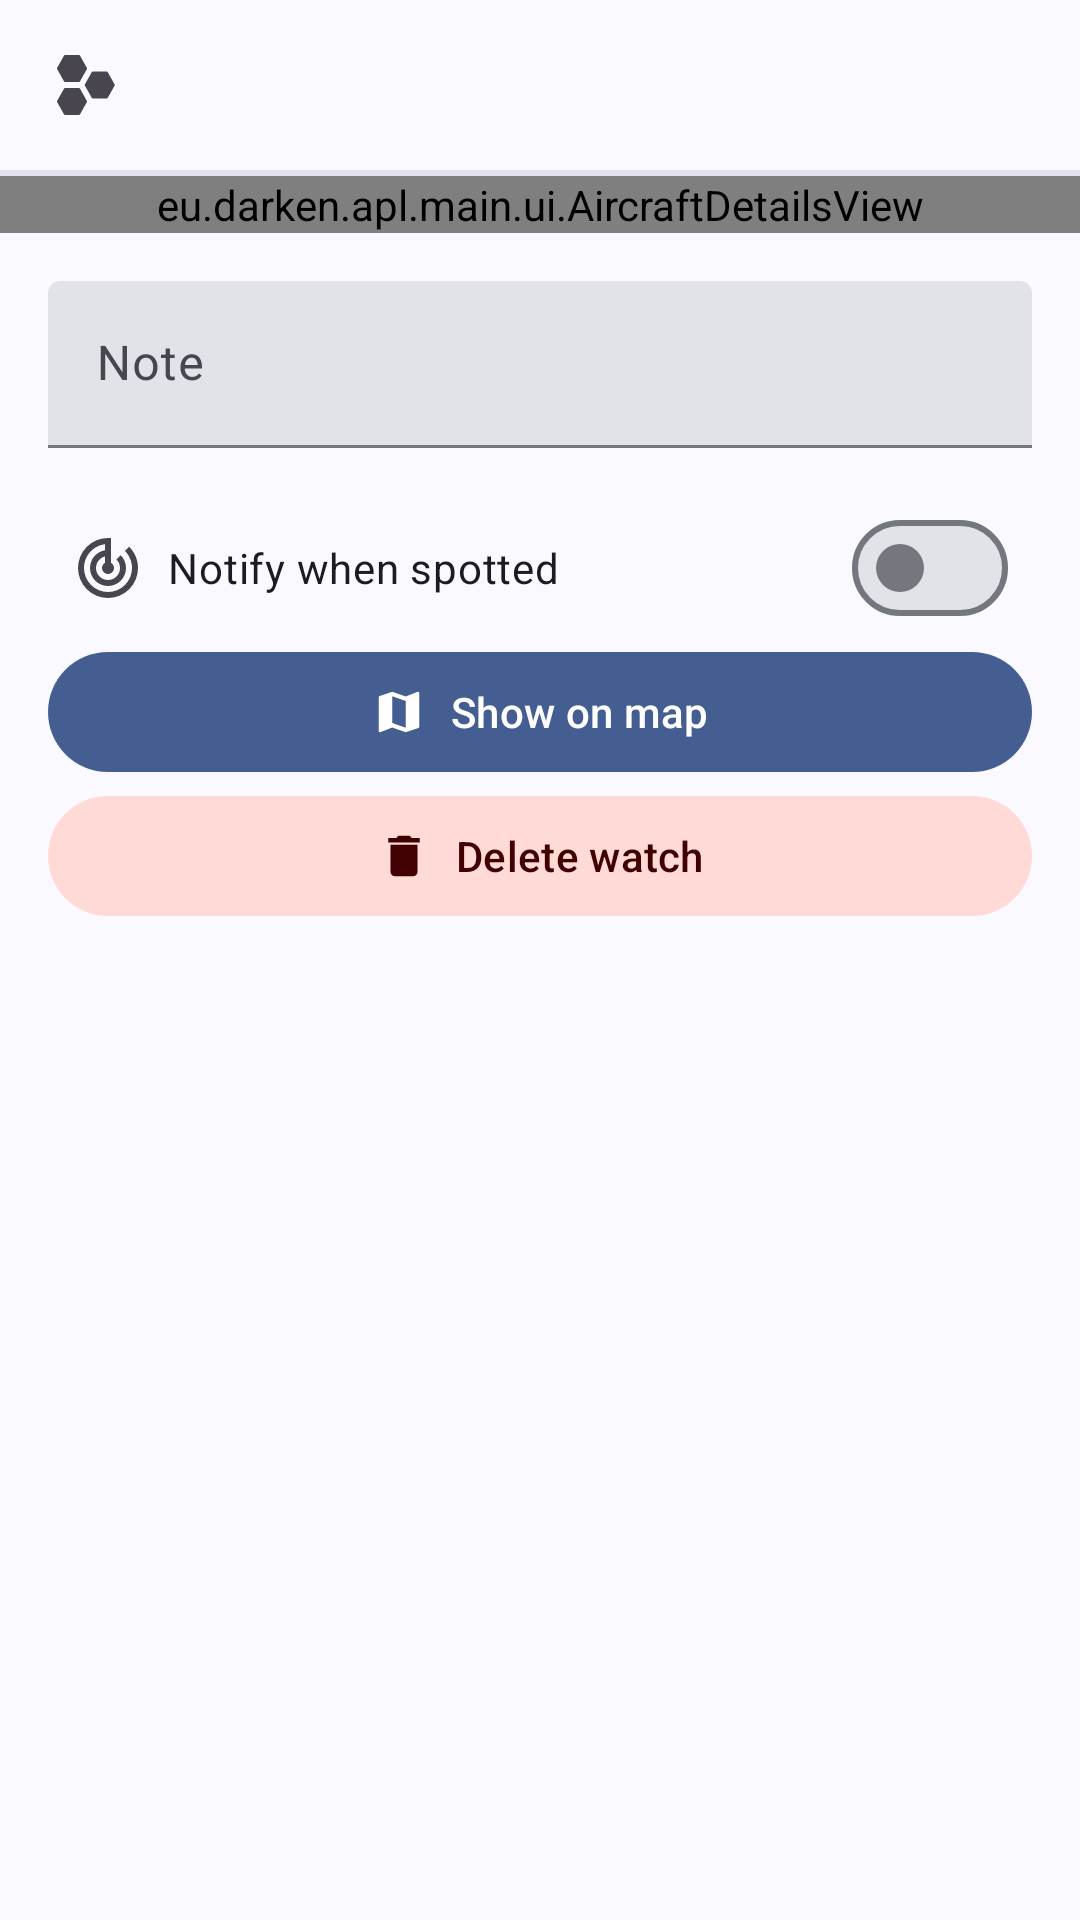

This screen was rendered from an Android layout file. Write that file and the resources it references.
<!-- AndroidManifest.xml: application theme AppTheme -->
<!-- res/layout/watchlist_details_fragment.xml -->
<?xml version="1.0" encoding="utf-8"?>
<LinearLayout xmlns:android="http://schemas.android.com/apk/res/android"
    xmlns:app="http://schemas.android.com/apk/res-auto"
    xmlns:tools="http://schemas.android.com/tools"
    android:layout_width="match_parent"
    android:layout_height="wrap_content"
    android:minHeight="56dp"
    android:orientation="vertical">


    <androidx.constraintlayout.widget.ConstraintLayout
        android:layout_width="match_parent"
        android:layout_height="wrap_content"
        android:backgroundTint="?colorSurfaceVariant"
        android:gravity="center_vertical"
        android:orientation="vertical"
        android:paddingVertical="8dp"
        android:paddingStart="16dp"
        android:paddingEnd="16dp">

        <ImageView
            android:id="@+id/icon"
            android:layout_width="24dp"
            android:layout_height="24dp"
            android:src="@drawable/ic_hexagon_multiple_24"
            app:layout_constraintBottom_toBottomOf="@id/secondary"
            app:layout_constraintStart_toStartOf="parent"
            app:layout_constraintTop_toTopOf="@id/primary" />

        <TextView
            android:id="@+id/primary"
            style="@style/TextAppearance.Material3.TitleMedium"
            android:layout_width="wrap_content"
            android:layout_height="wrap_content"
            android:layout_marginStart="8dp"
            android:ellipsize="end"
            android:singleLine="true"
            android:textIsSelectable="true"
            app:layout_constraintBottom_toTopOf="@id/secondary"
            app:layout_constraintEnd_toStartOf="@id/primary2"
            app:layout_constraintStart_toEndOf="@id/icon"
            app:layout_constraintTop_toTopOf="parent"
            app:layout_constraintVertical_chainStyle="packed"
            tools:text="1ABEEFF" />

        <com.google.android.material.textview.MaterialTextView
            android:id="@+id/primary2"
            style="@style/TextAppearance.Material3.LabelMedium"
            android:layout_width="0dp"
            android:layout_height="wrap_content"
            android:layout_marginHorizontal="8dp"
            app:layout_constraintBottom_toBottomOf="@id/primary"
            app:layout_constraintEnd_toEndOf="parent"
            app:layout_constraintStart_toEndOf="@id/primary"
            app:layout_constraintTop_toTopOf="@id/primary"
            app:layout_constraintVertical_chainStyle="spread_inside"
            tools:text="| #C2B549" />

        <TextView
            android:id="@+id/secondary"
            style="@style/TextAppearance.Material3.BodyMedium"
            android:layout_width="0dp"
            android:layout_height="wrap_content"
            android:layout_marginEnd="8dp"
            android:ellipsize="end"
            android:singleLine="true"
            android:textIsSelectable="true"
            app:layout_constraintBottom_toBottomOf="parent"
            app:layout_constraintEnd_toEndOf="parent"
            app:layout_constraintStart_toStartOf="@id/primary"
            app:layout_constraintTop_toBottomOf="@id/primary"
            tools:text="@string/watch_list_item_aircraft_subtitle" />

    </androidx.constraintlayout.widget.ConstraintLayout>

    <View
        android:layout_width="match_parent"
        android:layout_height="2dp"
        android:background="?colorSurfaceVariant" />

    <LinearLayout
        android:layout_width="match_parent"
        android:layout_height="match_parent"
        android:orientation="vertical"
        android:paddingBottom="16dp">

        <eu.darken.apl.main.ui.AircraftDetailsView
            android:id="@+id/aircraft_details"
            android:layout_width="match_parent"
            android:layout_height="wrap_content"
            android:background="?colorSurfaceContainerLow" />

        <com.google.android.material.textfield.TextInputLayout
            android:id="@+id/note_layout"
            style="@style/Widget.Material3.TextInputLayout.FilledBox"
            android:layout_width="match_parent"
            android:layout_height="wrap_content"
            android:layout_marginHorizontal="16dp"
            android:layout_marginTop="16dp"
            android:hint="@string/watchlist_note_label">

            <com.google.android.material.textfield.TextInputEditText
                android:id="@+id/note_input"
                style="@style/ThemeOverlay.Material3.TextInputEditText.FilledBox"
                android:layout_width="match_parent"
                android:layout_height="wrap_content" />

        </com.google.android.material.textfield.TextInputLayout>

        <com.google.android.material.materialswitch.MaterialSwitch
            android:id="@+id/enable_notifications_toggle"
            style="@style/Widget.Material3.CompoundButton.MaterialSwitch"
            android:layout_width="match_parent"
            android:layout_height="wrap_content"
            android:layout_marginHorizontal="24dp"
            android:layout_marginTop="16dp"
            android:drawableStart="@drawable/ic_alerts_24"
            android:drawablePadding="8dp"
            android:text="@string/watch_details_enable_notifications_label" />

        <com.google.android.material.button.MaterialButton
            android:id="@+id/show_map_action"
            style="@style/Widget.Material3.Button"
            android:layout_width="match_parent"
            android:layout_height="wrap_content"
            android:layout_marginHorizontal="16dp"
            android:text="@string/common_show_on_map"
            app:icon="@drawable/ic_map_24"
            app:iconGravity="textStart" />

        <com.google.android.material.button.MaterialButton
            android:id="@+id/remove_feeder_action"
            style="@style/Widget.Material3.Button.TonalButton"
            android:layout_width="match_parent"
            android:layout_height="wrap_content"
            android:layout_marginHorizontal="16dp"
            android:text="@string/watch_list_remove_action"
            android:textColor="?colorOnErrorContainer"
            app:backgroundTint="?colorErrorContainer"
            app:icon="@drawable/ic_delete_24"
            app:iconGravity="textStart"
            app:iconTint="?colorOnErrorContainer" />

    </LinearLayout>
</LinearLayout>
<!-- resources referenced by this layout -->
<resources>
  <!-- drawable ic_delete_24 (drawable) -->
  <vector xmlns:android="http://schemas.android.com/apk/res/android"
      android:width="24dp"
      android:height="24dp"
      android:tint="?attr/colorControlNormal"
      android:viewportWidth="24"
      android:viewportHeight="24">
      <path
          android:fillColor="@android:color/white"
          android:pathData="M19,4H15.5L14.5,3H9.5L8.5,4H5V6H19M6,19A2,2 0 0,0 8,21H16A2,2 0 0,0 18,19V7H6V19Z" />
  </vector>
  <string name="common_show_on_map">Show on map</string>
  <string name="watch_details_enable_notifications_label">Notify when spotted</string>
  <string name="watch_list_item_aircraft_subtitle">Watched aircraft</string>
  <string name="watch_list_remove_action">Delete watch</string>
  <string name="watchlist_note_label">Note</string>
  <style name="AppTheme" parent="BaseAppTheme">
          <item name="windowActionModeOverlay">true</item>
          <item name="actionModeCloseDrawable">@drawable/ic_close_24</item>
      </style>
  <color name="md_theme_primary">#445E91</color>
  <color name="md_theme_onPrimary">#FFFFFF</color>
  <color name="md_theme_primaryContainer">#D8E2FF</color>
  <color name="md_theme_onPrimaryContainer">#001A41</color>
  <color name="md_theme_secondary">#575E71</color>
  <color name="md_theme_onSecondary">#FFFFFF</color>
  <color name="md_theme_secondaryContainer">#DBE2F9</color>
  <color name="md_theme_onSecondaryContainer">#141B2C</color>
  <color name="md_theme_tertiary">#715573</color>
  <color name="md_theme_onTertiary">#FFFFFF</color>
  <color name="md_theme_tertiaryContainer">#FBD7FC</color>
  <color name="md_theme_onTertiaryContainer">#29132D</color>
  <color name="md_theme_error">#BA1A1A</color>
  <color name="md_theme_onError">#FFFFFF</color>
  <color name="md_theme_errorContainer">#FFDAD6</color>
  <color name="md_theme_onErrorContainer">#410002</color>
  <color name="md_theme_background">#F9F9FF</color>
  <color name="md_theme_onBackground">#1A1B20</color>
  <color name="md_theme_surface">#F9F9FF</color>
  <color name="md_theme_onSurface">#1A1B20</color>
  <color name="md_theme_surfaceVariant">#E1E2EC</color>
  <color name="md_theme_onSurfaceVariant">#44474F</color>
  <color name="md_theme_outline">#75777F</color>
  <color name="md_theme_outlineVariant">#C4C6D0</color>
  <color name="md_theme_inverseSurface">#2F3036</color>
  <color name="md_theme_inverseOnSurface">#F0F0F7</color>
  <color name="md_theme_inversePrimary">#ADC6FF</color>
  <color name="md_theme_primaryFixed">#D8E2FF</color>
  <color name="md_theme_onPrimaryFixed">#001A41</color>
  <color name="md_theme_primaryFixedDim">#ADC6FF</color>
  <color name="md_theme_onPrimaryFixedVariant">#2B4678</color>
  <color name="md_theme_secondaryFixed">#DBE2F9</color>
  <color name="md_theme_onSecondaryFixed">#141B2C</color>
  <color name="md_theme_secondaryFixedDim">#BFC6DC</color>
  <color name="md_theme_onSecondaryFixedVariant">#3F4759</color>
  <color name="md_theme_tertiaryFixed">#FBD7FC</color>
  <color name="md_theme_onTertiaryFixed">#29132D</color>
  <color name="md_theme_tertiaryFixedDim">#DEBCDF</color>
  <color name="md_theme_onTertiaryFixedVariant">#583E5B</color>
  <color name="md_theme_surfaceDim">#D9D9E0</color>
  <color name="md_theme_surfaceBright">#F9F9FF</color>
  <color name="md_theme_surfaceContainerLowest">#FFFFFF</color>
  <color name="md_theme_surfaceContainerLow">#F3F3FA</color>
  <color name="md_theme_surfaceContainer">#EEEDF4</color>
  <color name="md_theme_surfaceContainerHigh">#E8E7EE</color>
  <color name="md_theme_surfaceContainerHighest">#E2E2E9</color>
  <style name="Theme.Material3.DynamicColors.Light.NoActionBar" parent="Theme.Material3.DynamicColors.Light">
          <item name="windowActionBar">false</item>
          <item name="windowNoTitle">true</item>
          <item name="windowActionModeOverlay">true</item>
          <item name="actionModeCloseDrawable">@drawable/ic_close_24</item>
      </style>
</resources>
